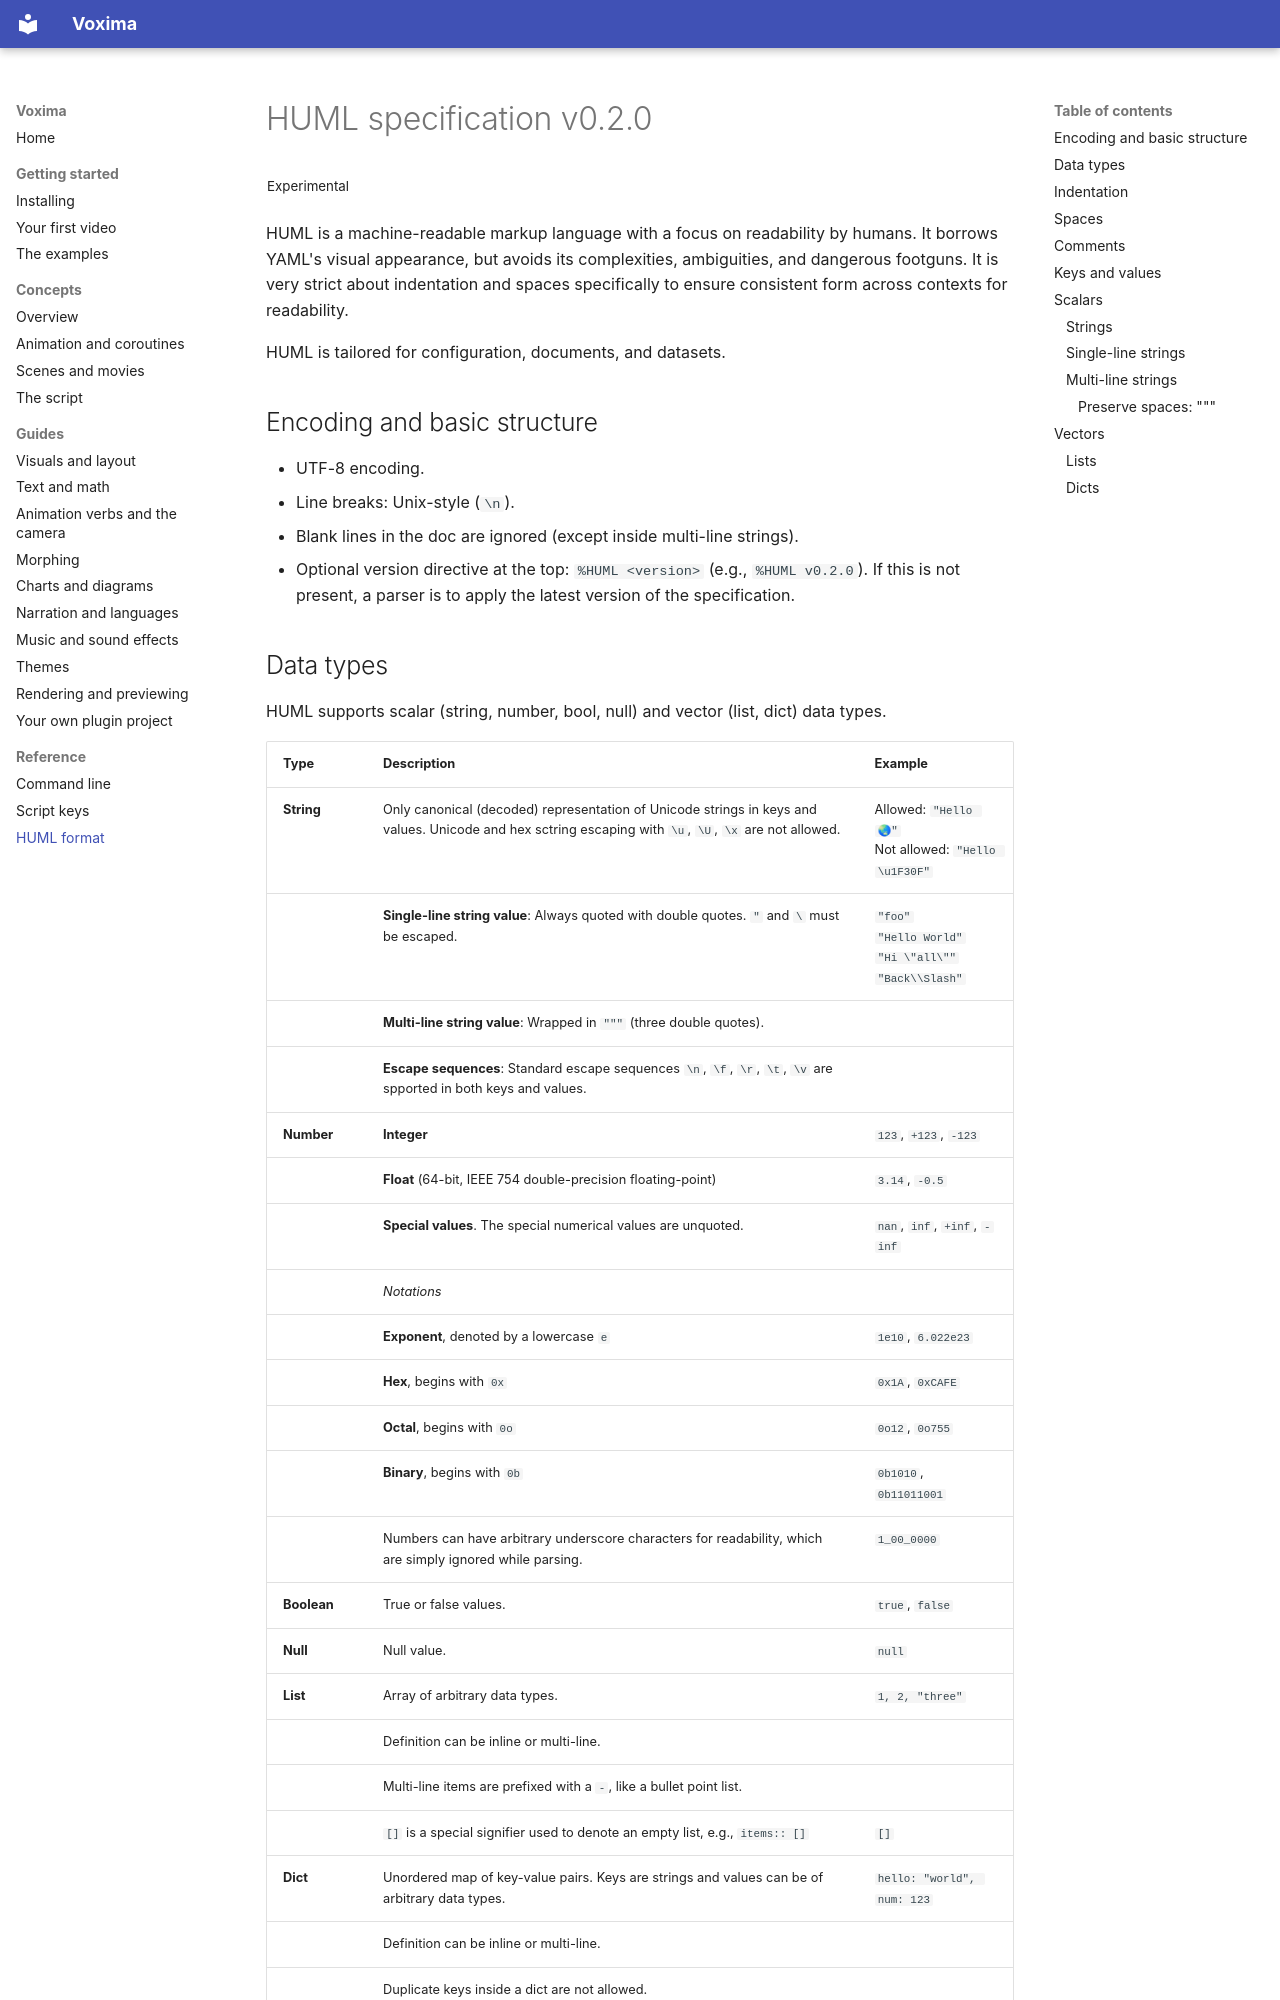

repository: iangodin/voxima · page: reference/huml/index.html · generator: mkdocs


# HUML specification v0.2.0
<sup class="tag">Experimental</sup>

HUML is a machine-readable markup language with a focus on readability by humans. It borrows YAML's visual appearance, but avoids its complexities, ambiguities, and dangerous footguns. It is very strict about indentation and spaces specifically to ensure consistent form across contexts for readability.

HUML is tailored for configuration, documents, and datasets.


## Encoding and basic structure

* UTF-8 encoding.
* Line breaks: Unix-style (`\n`).
* Blank lines in the doc are ignored (except inside multi-line strings).
* Optional version directive at the top: `%HUML <version>` (e.g., `%HUML v0.2.0`). If this is not present, a parser is to apply the latest version of the specification.
